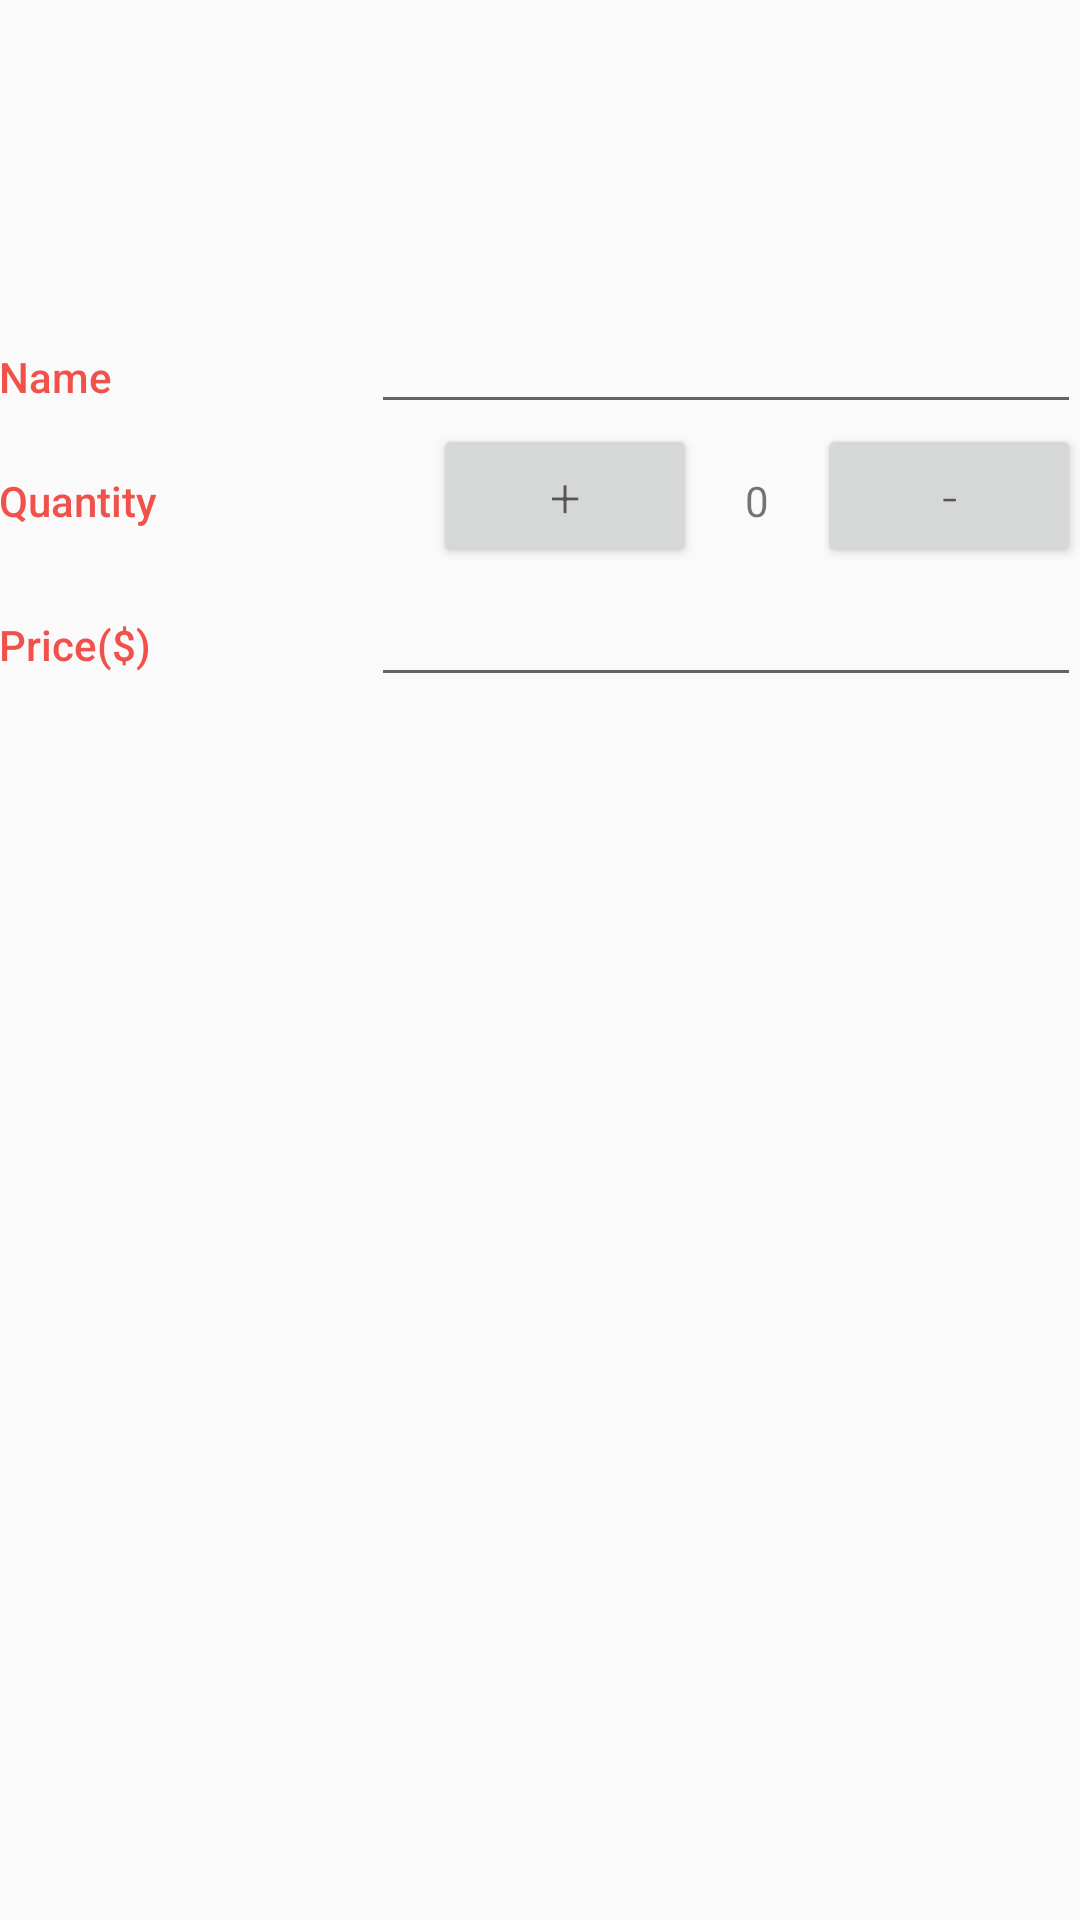

Produce the Android XML layout that renders to this screen, including the resource entries it uses.
<!-- AndroidManifest.xml: application theme AppTheme -->
<!-- res/layout/activity_inventory_edit.xml -->
<?xml version="1.0" encoding="utf-8"?>
<LinearLayout
    xmlns:android="http://schemas.android.com/apk/res/android"
    xmlns:tools="http://schemas.android.com/tools"
    android:layout_width="match_parent"
    android:layout_height="match_parent"
    android:orientation="vertical"
    android:padding="@dimen/activity_margin"
    tools:context=".InventoryEditActivity">

    <RelativeLayout

        android:layout_width="match_parent"
        android:layout_height="wrap_content">

    <Button
        android:layout_centerHorizontal="true"
        android:id="@+id/button_image_upload"
        android:layout_width="300px"
        android:layout_height="300px"
        android:padding="16dp"
        android:background="@drawable/empty"
        android:onClick="onUpload"
        />

    </RelativeLayout>

    
    <LinearLayout
        android:layout_width="match_parent"
        android:layout_height="wrap_content"
        android:orientation="horizontal">

        
        <TextView
            android:text="@string/hint_inventory_name"
            style="@style/CategoryStyle"
            android:layout_height="match_parent" />

        
        <LinearLayout
            android:layout_height="wrap_content"
            android:layout_width="0dp"
            android:layout_weight="2"
            android:paddingLeft="4dp"
            android:orientation="vertical">

            
            <EditText
                android:id="@+id/edit_inventory_name"
                android:inputType="textCapWords"
                style="@style/EditorFieldStyle" />


        </LinearLayout>
    </LinearLayout>

    
    <LinearLayout
        android:id="@+id/container_gender"
        android:layout_width="match_parent"
        android:layout_height="wrap_content"
        android:orientation="horizontal">

        
        <TextView
            android:text="@string/hint_inventory_quantity"
            style="@style/CategoryStyle"
            android:id="@+id/textView"
            android:layout_height="match_parent" />

        
        <LinearLayout
            android:layout_height="wrap_content"
            android:layout_width="wrap_content"
            android:orientation="horizontal">

            
            <LinearLayout
                android:layout_height="wrap_content"
                android:layout_width="wrap_content"
                android:orientation="horizontal">

                
                <Button
                    android:onClick="onAdd"
                    android:layout_height="wrap_content"
                    android:layout_width="wrap_content"
                    android:id="@+id/button_quantity_add"
                    android:text="+"
                    style="@style/EditorFieldStyle" />

                
                <TextView
                    android:text="0"
                    android:id="@+id/textView_quantity"
                    android:paddingLeft="16dp"
                    android:paddingRight="16dp"
                    android:layout_height="match_parent"
                    android:layout_width="wrap_content"
                    style="@style/EditorUnitsStyle" />

                
                <Button
                    android:onClick="onSubtract"
                    android:layout_height="wrap_content"
                    android:layout_width="wrap_content"
                    android:id="@+id/button_quantity_subtract"
                    android:text="-"
                    style="@style/EditorFieldStyle" />


            </LinearLayout>


        </LinearLayout>
    </LinearLayout>

    
    <LinearLayout
        android:id="@+id/container_measurement"
        android:layout_width="match_parent"
        android:layout_height="wrap_content"
        android:orientation="horizontal">

        
        <TextView
            android:text="@string/hint_inventory_price"
            style="@style/CategoryStyle" />

        
        <RelativeLayout
            android:layout_height="wrap_content"
            android:layout_width="0dp"
            android:layout_weight="2"
            android:paddingLeft="4dp">

            
            <EditText
                android:id="@+id/edit_inventory_price"
                android:inputType="number"
                android:textAlignment="center"
                style="@style/EditorFieldStyle" />

        </RelativeLayout>
    </LinearLayout>
</LinearLayout>
<!-- resources referenced by this layout -->
<resources>
  <string name="hint_inventory_name">Name</string>
  <string name="hint_inventory_price">Price($)</string>
  <string name="hint_inventory_quantity">Quantity</string>
  <style name="CategoryStyle">
          <item name="android:layout_height">wrap_content</item>
          <item name="android:layout_width">0dp</item>
          <item name="android:layout_weight">1</item>
          <item name="android:paddingTop">16dp</item>
          <item name="android:textColor">@color/colorAccent</item>
          <item name="android:fontFamily">sans-serif-medium</item>
          <item name="android:textAppearance">?android:textAppearanceSmall</item>
      </style>
  <style name="EditorFieldStyle">
          <item name="android:layout_height">wrap_content</item>
          <item name="android:layout_width">match_parent</item>
          <item name="android:textAlignment">center</item>
          <item name="android:fontFamily">sans-serif-light</item>
          <item name="android:textAppearance">?android:textAppearanceMedium</item>
      </style>
  <style name="EditorUnitsStyle">
          <item name="android:layout_height">wrap_content</item>
          <item name="android:layout_width">wrap_content</item>
          <item name="android:layout_alignParentRight">true</item>
          <item name="android:paddingRight">16dp</item>
          <item name="android:paddingTop">16dp</item>
          <item name="android:textAppearance">?android:textAppearanceSmall</item>
      </style>
  <style name="AppTheme" parent="Theme.AppCompat.Light.DarkActionBar">
          <item name="colorPrimary">@color/colorPrimary</item>
          <item name="colorPrimaryDark">@color/colorPrimaryDark</item>
          <item name="colorAccent">@color/colorAccent</item>
      </style>
  <color name="colorAccent">#F0514B</color>
  <color name="colorPrimary">#F0514B</color>
  <color name="colorPrimaryDark">#C0403C</color>
</resources>
